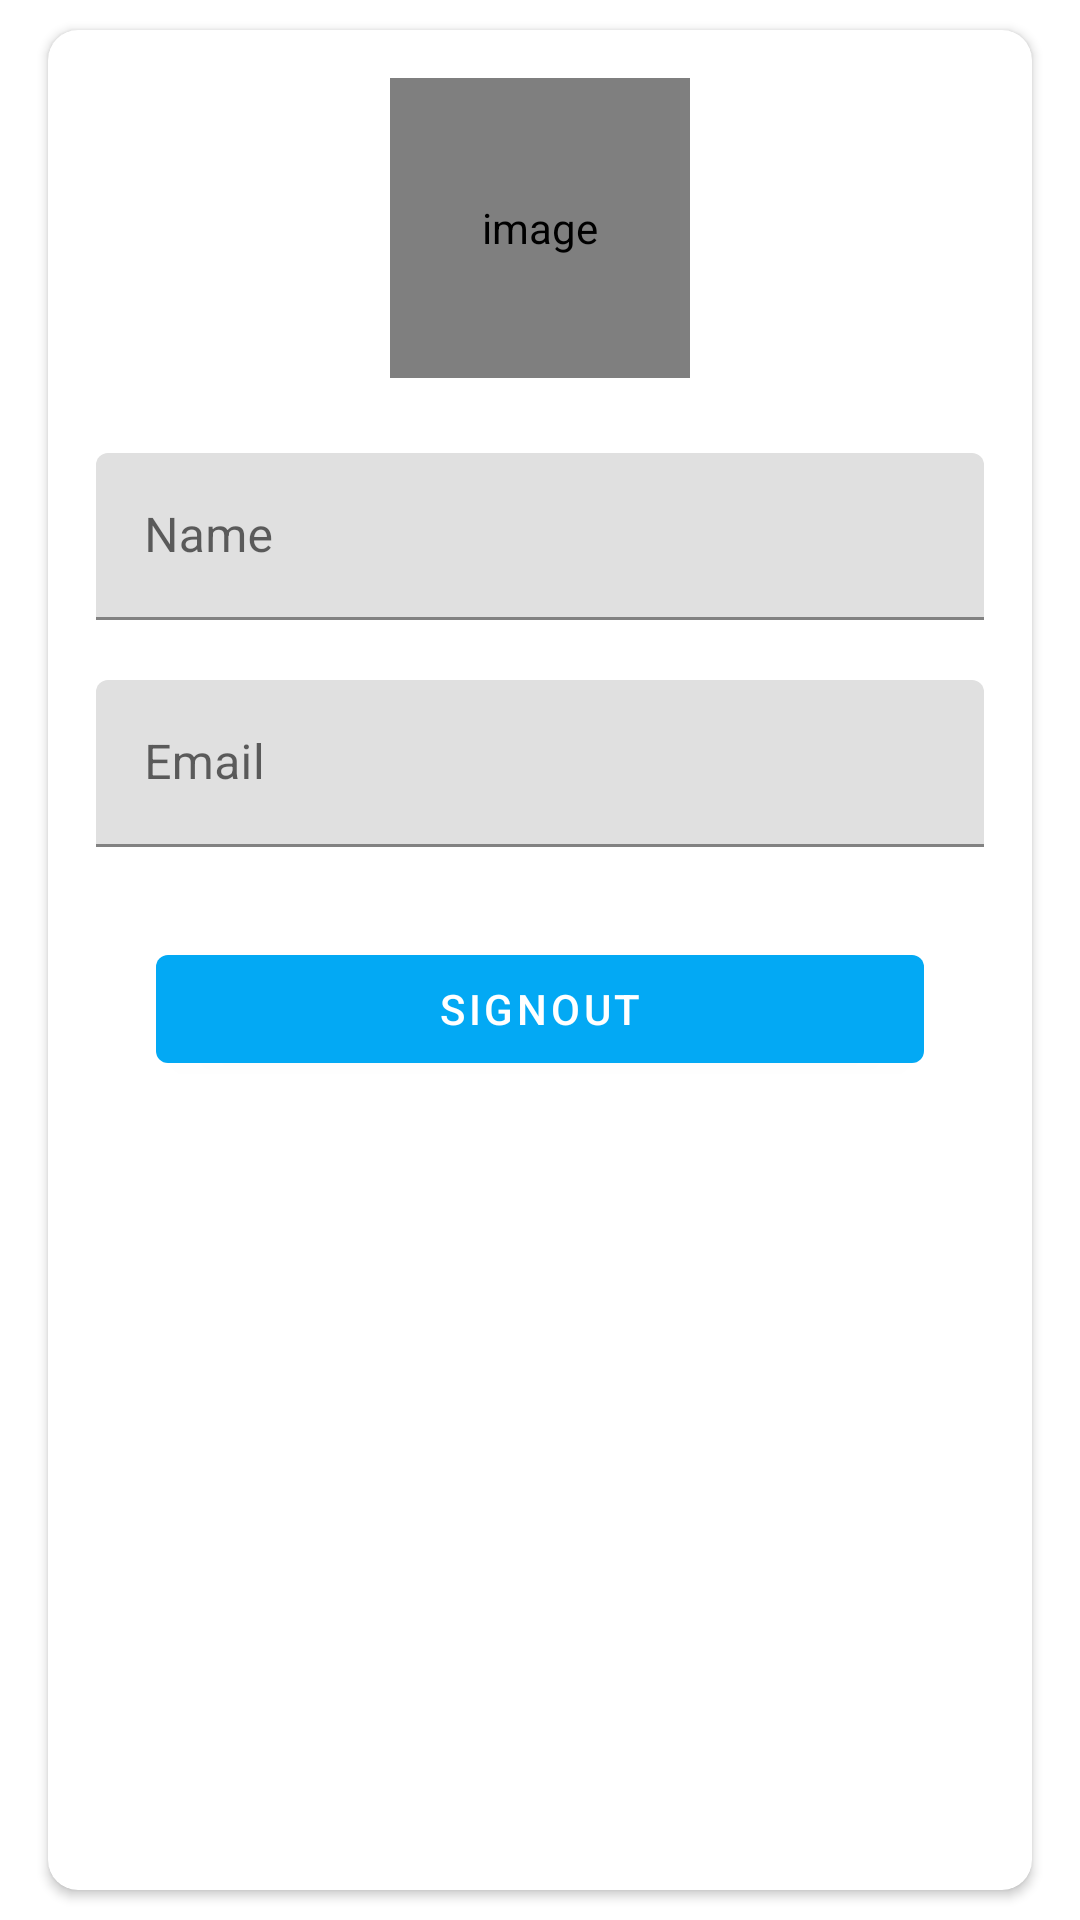

Layout XML and referenced resources for this Android screen:
<!-- AndroidManifest.xml: application theme Theme.MyHBMS -->
<!-- res/layout/fragment_account.xml -->
<?xml version="1.0" encoding="utf-8"?>
<LinearLayout xmlns:android="http://schemas.android.com/apk/res/android"
    xmlns:app="http://schemas.android.com/apk/res-auto"
    xmlns:tools="http://schemas.android.com/tools"
    android:layout_width="match_parent"
    android:layout_height="match_parent"
    android:orientation="vertical"
    tools:context=".view.AccountFragment">

    <com.google.android.material.appbar.AppBarLayout
        android:layout_width="match_parent"
        android:layout_height="wrap_content"
        android:theme="@style/AppTheme.AppBarOverlay"/>

    
    <LinearLayout
        android:layout_width="match_parent"
        android:layout_height="match_parent"
        android:background="@drawable/ic_background">

        <androidx.cardview.widget.CardView
            android:layout_width="match_parent"
            android:layout_height="match_parent"
            android:layout_marginStart="@dimen/my_profile_screen_content_marginStartEnd"
            android:layout_marginTop="@dimen/my_profile_screen_content_marginTopBottom"
            android:layout_marginEnd="@dimen/my_profile_screen_content_marginStartEnd"
            android:layout_marginBottom="@dimen/my_profile_screen_content_marginTopBottom"
            android:elevation="@dimen/card_view_elevation"
            app:cardCornerRadius="@dimen/card_view_corner_radius">

            <LinearLayout
                android:layout_width="match_parent"
                android:layout_height="wrap_content"
                android:gravity="center_horizontal"
                android:orientation="vertical"
                android:padding="@dimen/my_profile_screen_content_padding">

                <de.hdodenhof.circleimageview.CircleImageView
                    android:id="@+id/iv_profile_user_image"
                    android:layout_width="@dimen/my_profile_user_image_size"
                    android:layout_height="@dimen/my_profile_user_image_size"
                    android:contentDescription="@string/image_contentDescription"
                    android:src="@drawable/ic_user_place_holder" />

                <com.google.android.material.textfield.TextInputLayout
                    android:layout_width="match_parent"
                    android:layout_height="wrap_content"
                    android:layout_marginTop="@dimen/my_profile_name_til_marginTop">

                    <androidx.appcompat.widget.AppCompatEditText
                        android:id="@+id/et_name"
                        android:layout_width="match_parent"
                        android:layout_height="wrap_content"
                        android:hint="@string/name"
                        android:textSize="@dimen/et_text_size" />

                </com.google.android.material.textfield.TextInputLayout>

                <com.google.android.material.textfield.TextInputLayout
                    android:layout_width="match_parent"
                    android:layout_height="wrap_content"
                    android:layout_marginTop="@dimen/my_profile_et_email_marginTop">

                    <androidx.appcompat.widget.AppCompatEditText
                        android:id="@+id/et_email"
                        android:layout_width="match_parent"
                        android:layout_height="wrap_content"
                        android:focusable="false"
                        android:focusableInTouchMode="false"
                        android:hint="@string/email"
                        android:inputType="textEmailAddress"
                        android:textSize="@dimen/et_text_size" />

                    <Button
                        android:id="@+id/signoutB"
                        android:layout_width="match_parent"
                        android:layout_height="wrap_content"
                        android:layout_marginEnd="@dimen/btn_marginStartEnd"
                        android:layout_marginStart="@dimen/btn_marginStartEnd"
                        android:layout_marginTop="@dimen/sign_up_screen_btn_marginTop"
                        android:text="Signout" />

                </com.google.android.material.textfield.TextInputLayout>

            </LinearLayout>

        </androidx.cardview.widget.CardView>
    </LinearLayout>
</LinearLayout>
<!-- resources referenced by this layout -->
<resources>
  <dimen name="btn_marginStartEnd">20dp</dimen>
  <dimen name="card_view_corner_radius">10dp</dimen>
  <dimen name="card_view_elevation">10dp</dimen>
  <dimen name="et_text_size">16sp</dimen>
  <dimen name="my_profile_et_email_marginTop">20dp</dimen>
  <dimen name="my_profile_name_til_marginTop">25dp</dimen>
  <dimen name="my_profile_screen_content_marginStartEnd">16dp</dimen>
  <dimen name="my_profile_screen_content_marginTopBottom">10dp</dimen>
  <dimen name="my_profile_screen_content_padding">16dp</dimen>
  <dimen name="my_profile_user_image_size">100dp</dimen>
  <dimen name="sign_up_screen_btn_marginTop">30dp</dimen>
  <string name="email">Email</string>
  <string name="image_contentDescription">image</string>
  <string name="name">Name</string>
  <style name="AppTheme.AppBarOverlay" parent="ThemeOverlay.AppCompat.DayNight.ActionBar" />
  <style name="Theme.MyHBMS" parent="Theme.MaterialComponents.DayNight.DarkActionBar">
          
          <item name="colorPrimary">@color/button_color</item>
          <item name="colorPrimaryVariant">@color/purple_700</item>
          <item name="colorOnPrimary">@color/white</item>
          
          <item name="colorSecondary">@color/teal_200</item>
          <item name="colorSecondaryVariant">@color/teal_700</item>
          <item name="colorOnSecondary">@color/black</item>
          
          <item name="android:statusBarColor" tools:targetApi="l">?attr/colorPrimaryVariant</item>
          
      </style>
  <color name="button_color">#03A9F4</color>
  <color name="purple_700">#FF3700B3</color>
  <color name="white">#FFFFFFFF</color>
  <color name="teal_200">#FF03DAC5</color>
  <color name="teal_700">#FF018786</color>
  <color name="black">#FF000000</color>
</resources>
